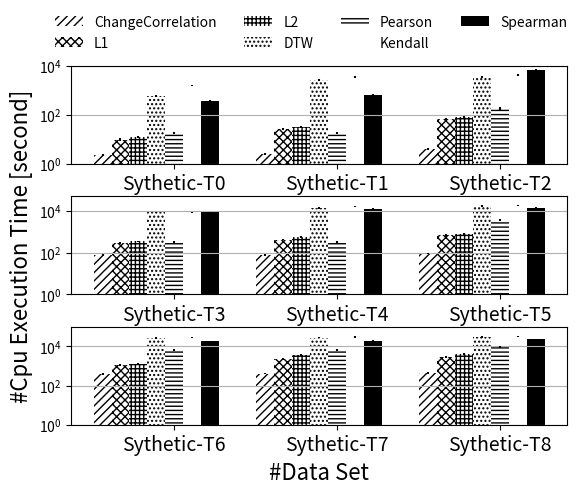

Recreate this plot in Python.
#!/usr/bin/env python
# a bar plot with errorbars
import numpy as np
import matplotlib.pyplot as plt

N = 3
ind = np.arange(N)  # the x locations for the groups
width = 0.11       # the width of the bars

fig, ax = plt.subplots(3,1)
ax[1].set_ylabel('#Cpu Execution Time [second]',fontsize=16, fontweight='medium')
#ax[0].set_title('Runing Time of ChangeCorelation Compared with Other Algorithms',fontsize=14.0, fontweight='bold')
ax[2].set_xlabel('#Data Set',fontsize=16, fontweight='medium')

ax[0].yaxis.grid()
ax[1].yaxis.grid()
ax[2].yaxis.grid()
ax[0].set_ylim([1, 10000])
ax[1].set_ylim([1, 50000])
ax[2].set_ylim([1, 100000])

'''
for tick in ax[0].yaxis.get_major_ticks():
    tick.label1.set_fontsize(14.0)
    tick.label1.set_fontweight('bold')
for tick in ax[1].yaxis.get_major_ticks():
    tick.label1.set_fontsize(14.0)
    tick.label1.set_fontweight('bold')
for tick in ax[2].yaxis.get_major_ticks():
    tick.label1.set_fontsize(14.0)
    tick.label1.set_fontweight('bold')
'''

ChangeCorelationMeans = (2.33, 2.53, 3.91, 77.17, 79.47, 90.38, 400.49, 411.57, 453.65)
ChangeCorelationStd = (0.3, 0.3, 0.4, 7, 8, 9, 40, 41, 45)

rects00 = ax[0].bar(ind, ChangeCorelationMeans[0:3], width, color='white', hatch="////", yerr=ChangeCorelationStd[0:3],ecolor='black',log=True,linewidth=1)
rects01 = ax[1].bar(ind, ChangeCorelationMeans[3:6], width, color='white', hatch="////", yerr=ChangeCorelationStd[3:6],ecolor='black',log=True,linewidth=1)
rects02 = ax[2].bar(ind, ChangeCorelationMeans[6:9], width, color='white', hatch="////", yerr=ChangeCorelationStd[6:9],ecolor='black',log=True,linewidth=1)

L1Means = (9.86, 26.6, 66.04, 284.09, 426.51, 679.65, 1135.65, 2356.65, 2899.65)
L1Std = (1, 2.5, 6.6, 28.4, 42.6, 67.9, 113.5, 235.2, 289.6)
rects10 = ax[0].bar(ind + width*1, L1Means[0:3], width, color='white', yerr=L1Std[0:3], ecolor='black', hatch="xxxx")
rects11 = ax[1].bar(ind + width*1, L1Means[3:6], width, color='white', yerr=L1Std[3:6], ecolor='black', hatch="xxxx")
rects12 = ax[2].bar(ind + width*1, L1Means[6:9], width, color='white', yerr=L1Std[6:9], ecolor='black', hatch="xxxx")

L2Means = (12.23, 32.4, 80.56, 344.33, 559.56, 765.45, 1265.65, 3654.65, 4032.68)
L2Std = (1.2, 3, 7.5, 34.4, 55.9, 76.5, 126.5, 365.5, 403.2)
rects20 = ax[0].bar(ind + width*2, L2Means[0:3], width, color='white', yerr=L2Std[0:3], ecolor='black', hatch="++++")
rects21 = ax[1].bar(ind + width*2, L2Means[3:6], width, color='white', yerr=L2Std[3:6], ecolor='black', hatch="++++")
rects22 = ax[2].bar(ind + width*2, L2Means[6:9], width, color='white', yerr=L2Std[6:9], ecolor='black', hatch="++++")

DTWMeans = (617.00, 2680, 3600, 8500, 13500, 17500, 26500, 28500, 31000)
DTWStd = (60, 250, 360, 850, 1350, 1750, 2650, 2850, 3100)
rects30 = ax[0].bar(ind + width*3, DTWMeans[0:3], width, color='white', yerr=DTWStd[0:3], ecolor='black', hatch="....")
rects31 = ax[1].bar(ind + width*3, DTWMeans[3:6], width, color='white', yerr=DTWStd[3:6], ecolor='black',hatch="....")
rects32 = ax[2].bar(ind + width*3, DTWMeans[6:9], width, color='white', yerr=DTWStd[6:9], ecolor='black',hatch="....")

PearsonMeans = (17.89, 18, 184.68, 336.3, 335.6, 3635.4, 6425.6, 6545.5, 9354.5)
PearsonStd = (1.7, 1.8, 18.4, 33.6, 33.5, 363.3, 664.2, 654.5, 935.4)
rects40 = ax[0].bar(ind + width*4, PearsonMeans[0:3], width, color='white', yerr=PearsonStd[0:3], ecolor='black',hatch="----")
rects41 = ax[1].bar(ind + width*4, PearsonMeans[3:6], width, color='white', yerr=PearsonStd[3:6], ecolor='black',hatch="----")
rects42 = ax[2].bar(ind + width*4, PearsonMeans[6:9], width, color='white', yerr=PearsonStd[6:9], ecolor='black',hatch="----")

KendallMeans = (1615.89, 3645, 4268, 8500, 16500, 18500, 28500, 29500, 32700)
KendallStd = (100, 300, 400, 850, 1600, 1800, 2850, 2950, 3270)
rects50 = ax[0].bar(ind + width*5, KendallMeans[0:3], width, color='white', yerr=KendallStd[0:3], ecolor='black')
rects51 = ax[1].bar(ind + width*5, KendallMeans[3:6], width, color='white', yerr=KendallStd[3:6], ecolor='black')
rects52 = ax[2].bar(ind + width*5, KendallMeans[6:9], width, color='white', yerr=KendallStd[6:9], ecolor='black')

SpearmanMeans = (368.89, 674.28, 6703, 8500, 12500, 13500, 18500, 19500, 22700)
SpearmanStd = (38.89, 64.8, 603, 800, 1250, 1300, 1500, 1900, 2270)
rects60 = ax[0].bar(ind + width*6, SpearmanMeans[0:3], width, color='black', yerr=SpearmanStd[0:3], ecolor='black')
rects61 = ax[1].bar(ind + width*6, SpearmanMeans[3:6], width, color='black', yerr=SpearmanStd[3:6], ecolor='black')
rects62 = ax[2].bar(ind + width*6, SpearmanMeans[6:9], width, color='black', yerr=SpearmanStd[6:9], ecolor='black')

# add some text for labels, title and axes ticks
 
ax[0].set_xticks(ind + 4*width)
ax[1].set_xticks(ind + 4*width)
ax[2].set_xticks(ind + 4*width)
ax[0].set_xticklabels(('Sythetic-T0', 'Sythetic-T1', 'Sythetic-T2'),fontsize=14.0)
ax[1].set_xticklabels(('Sythetic-T3', 'Sythetic-T4', 'Sythetic-T5'),fontsize=14.0)
ax[2].set_xticklabels(('Sythetic-T6', 'Sythetic-T7', 'Sythetic-T8'),fontsize=14.0)

box = ax[0].get_position()
ax[0].set_position([box.x0, box.y0, box.width, box.height * 0.9])
box = ax[1].get_position()
ax[1].set_position([box.x0, box.y0, box.width, box.height * 0.9])
box = ax[2].get_position()
ax[2].set_position([box.x0, box.y0, box.width, box.height * 0.9])


plt.figlegend((rects00[0], rects10[0], rects20[0], rects30[0], rects40[0], rects50[0], rects60[0]), 
	('ChangeCorrelation', 'L1', 'L2', 'DTW', 'Pearson', 'Kendall', 'Spearman'),
	loc='upper center', bbox_to_anchor=(0.5, 0.99),fancybox=True, shadow=True, ncol=4,frameon=False)

#leg = plt.gca().get_legend()
#ltext = leg.get_texts()
#plt.setp(ltext, fontsize=14.0,fontweight='bold')


'''
def autolabel(rects):
    # attach some text labels
    for rect in rects:
        height = rect.get_height()
        ax.text(rect.get_x() + rect.get_width()/2., 1.05*height,
                '%d' % int(height),
                ha='center', va='bottom')

autolabel(rects0)
autolabel(rects1)
autolabel(rects2)
autolabel(rects3)
autolabel(rects4)
autolabel(rects5)
autolabel(rects6)
'''

plt.show()